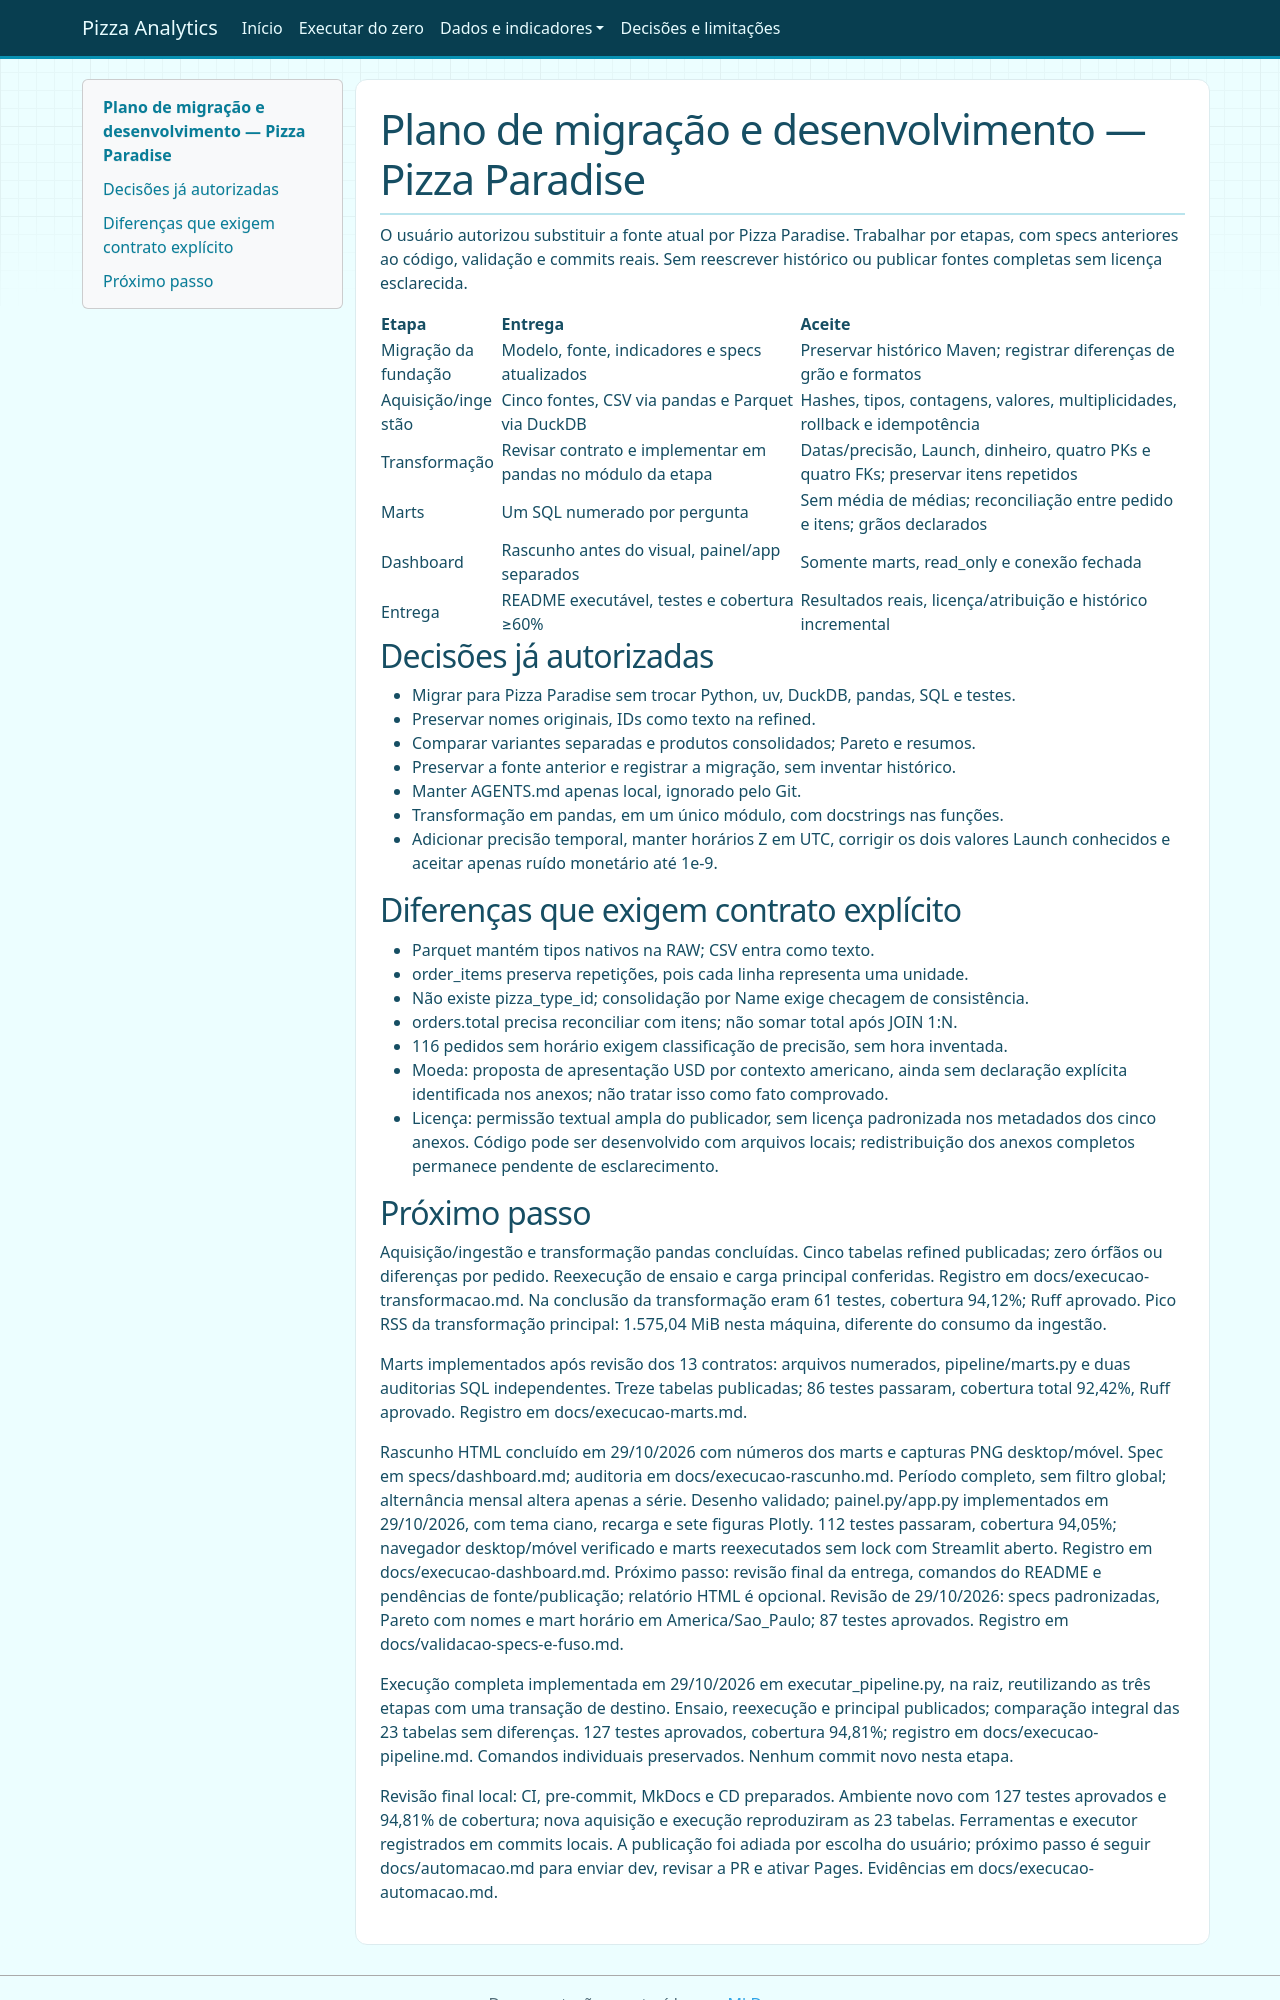

repository: Lal3x/end-to-end-pizza-analytics · page: plano/index.html · generator: mkdocs

# Plano de migração e desenvolvimento — Pizza Paradise

O usuário autorizou substituir a fonte atual por Pizza Paradise.
Trabalhar por etapas, com specs anteriores ao código, validação e commits reais.
Sem reescrever histórico ou publicar fontes completas sem licença esclarecida.

| Etapa | Entrega | Aceite |
|---|---|---|
| Migração da fundação | Modelo, fonte, indicadores e specs atualizados | Preservar histórico Maven; registrar diferenças de grão e formatos |
| Aquisição/ingestão | Cinco fontes, CSV via pandas e Parquet via DuckDB | Hashes, tipos, contagens, valores, multiplicidades, rollback e idempotência |
| Transformação | Revisar contrato e implementar em pandas no módulo da etapa | Datas/precisão, Launch, dinheiro, quatro PKs e quatro FKs; preservar itens repetidos |
| Marts | Um SQL numerado por pergunta | Sem média de médias; reconciliação entre pedido e itens; grãos declarados |
| Dashboard | Rascunho antes do visual, painel/app separados | Somente marts, read_only e conexão fechada |
| Entrega | README executável, testes e cobertura ≥60% | Resultados reais, licença/atribuição e histórico incremental |

## Decisões já autorizadas

- Migrar para Pizza Paradise sem trocar Python, uv, DuckDB, pandas, SQL e testes.
- Preservar nomes originais, IDs como texto na refined.
- Comparar variantes separadas e produtos consolidados; Pareto e resumos.
- Preservar a fonte anterior e registrar a migração, sem inventar histórico.
- Manter AGENTS.md apenas local, ignorado pelo Git.
- Transformação em pandas, em um único módulo, com docstrings nas funções.
- Adicionar precisão temporal, manter horários Z em UTC, corrigir os dois
  valores Launch conhecidos e aceitar apenas ruído monetário até 1e-9.

## Diferenças que exigem contrato explícito

- Parquet mantém tipos nativos na RAW; CSV entra como texto.
- order_items preserva repetições, pois cada linha representa uma unidade.
- Não existe pizza_type_id; consolidação por Name exige checagem de consistência.
- orders.total precisa reconciliar com itens; não somar total após JOIN 1:N.
- 116 pedidos sem horário exigem classificação de precisão, sem hora inventada.
- Moeda: proposta de apresentação USD por contexto americano, ainda sem declaração
  explícita identificada nos anexos; não tratar isso como fato comprovado.
- Licença: permissão textual ampla do publicador, sem licença padronizada nos
  metadados dos cinco anexos. Código pode ser desenvolvido com arquivos locais;
  redistribuição dos anexos completos permanece pendente de esclarecimento.
